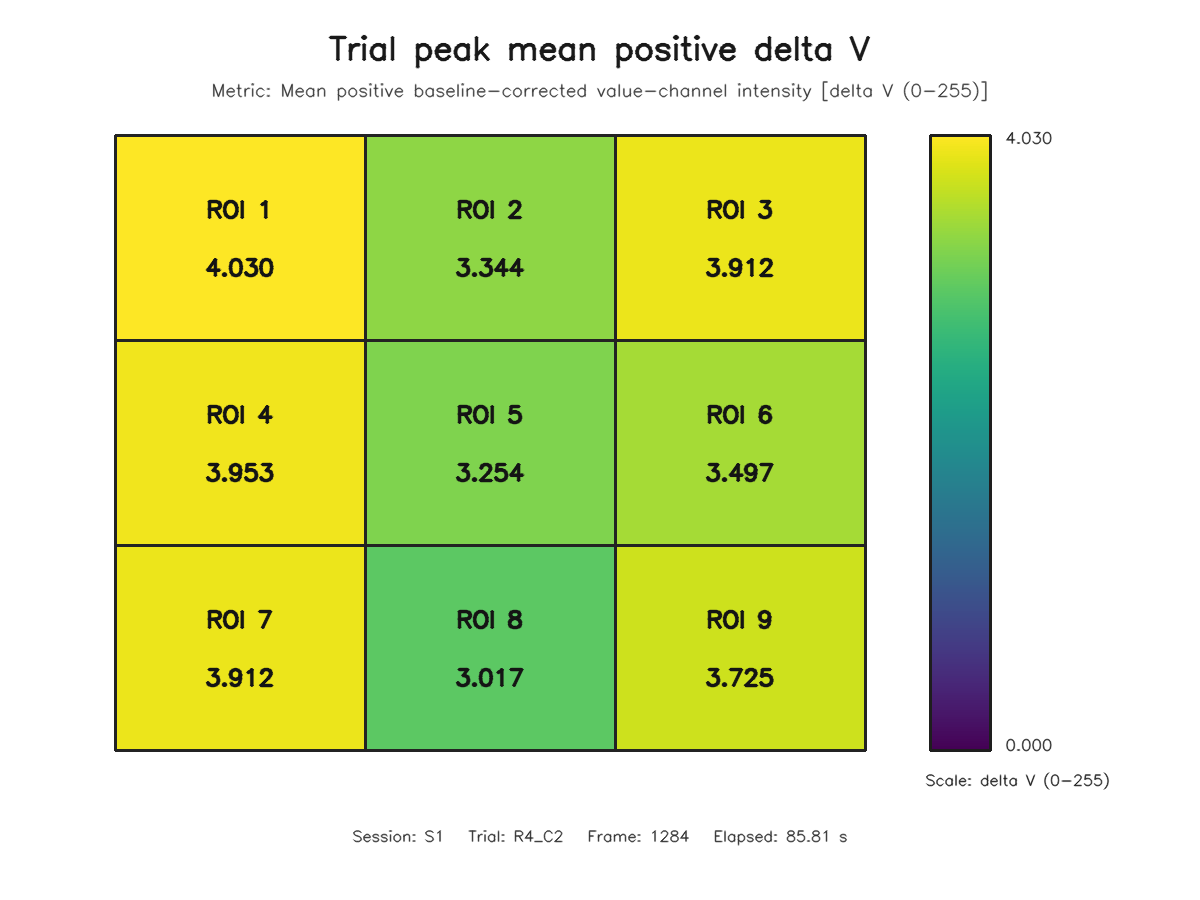

The data file committed next to this chart (first rows):
roi, row, column, value
1, 1, 1, 4.03
2, 1, 2, 3.344
3, 1, 3, 3.912
4, 2, 1, 3.953
5, 2, 2, 3.254
6, 2, 3, 3.497
7, 3, 1, 3.912
8, 3, 2, 3.017
9, 3, 3, 3.725
